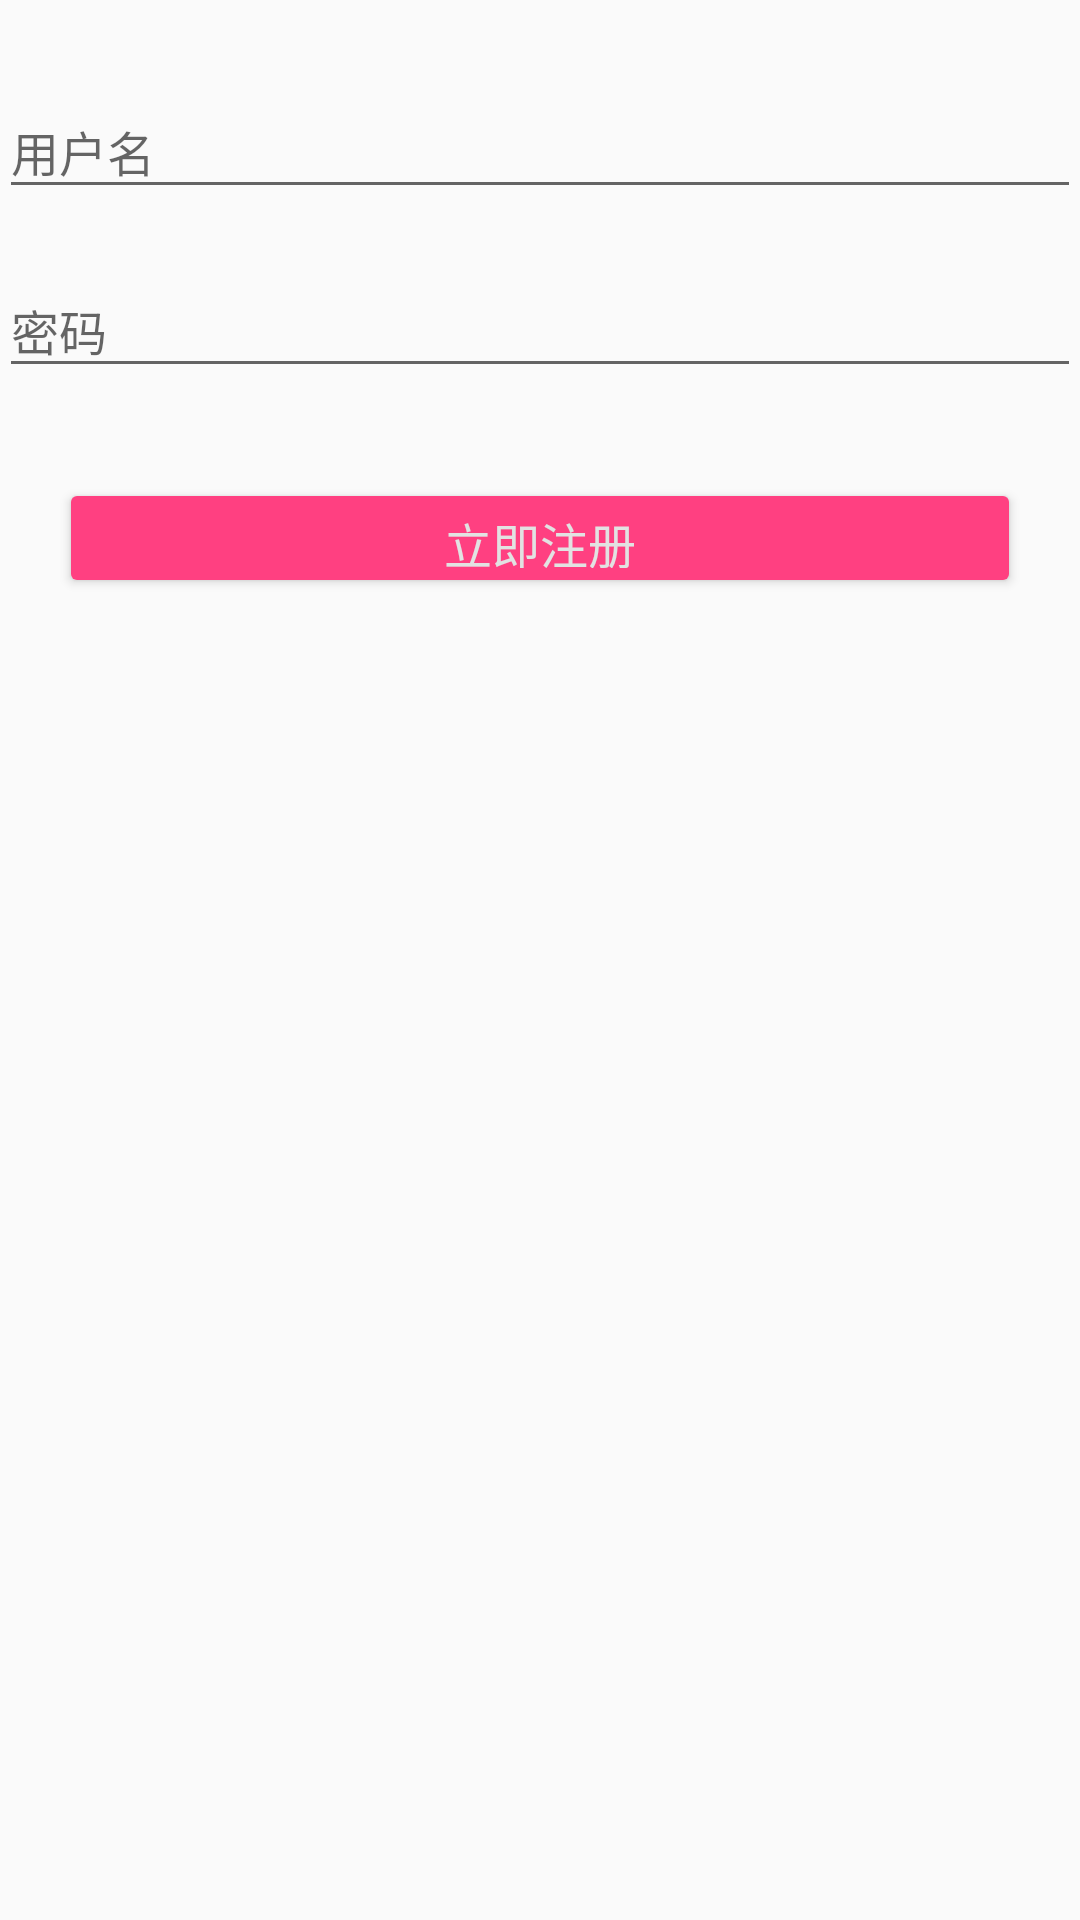

The Android layout XML behind this screen, and the referenced resources:
<!-- AndroidManifest.xml: application theme AppTheme -->
<!-- res/layout/activity_register.xml -->
<?xml version="1.0" encoding="utf-8"?>
<RelativeLayout xmlns:android="http://schemas.android.com/apk/res/android"
    xmlns:tools="http://schemas.android.com/tools"
    android:layout_width="match_parent"
    android:layout_height="match_parent"
    android:paddingBottom="@dimen/activity_vertical_margin"
    android:paddingLeft="@dimen/activity_horizontal_margin"
    android:paddingRight="@dimen/activity_horizontal_margin"
    android:paddingTop="@dimen/activity_vertical_margin"
    tools:context=".module.login.RegisterActivity">

    <LinearLayout
        android:id="@+id/ll_center"
        android:layout_width="match_parent"
        android:layout_height="wrap_content"
        android:layout_below="@+id/iv_img"
        android:layout_centerHorizontal="true"
        android:layout_marginTop="20dp"
        android:focusable="true"
        android:focusableInTouchMode="true"
        android:orientation="vertical">

        <android.support.design.widget.TextInputLayout
            android:layout_width="match_parent"
            android:layout_height="wrap_content">

            <EditText
                android:id="@+id/et_name"
                android:layout_width="match_parent"
                android:layout_height="wrap_content"
                android:hint="用户名"
                android:textSize="16sp" />
        </android.support.design.widget.TextInputLayout>

        <android.support.design.widget.TextInputLayout
            android:layout_width="match_parent"
            android:layout_height="wrap_content"
            android:layout_marginTop="10dp">

            <EditText
                android:id="@+id/et_pwd"
                android:layout_width="match_parent"
                android:layout_height="wrap_content"
                android:hint="密码"
                android:inputType="textPassword"
                android:textSize="16sp" />
        </android.support.design.widget.TextInputLayout>
    </LinearLayout>

    <android.support.v7.widget.AppCompatButton
        android:id="@+id/btn_register"
        android:layout_width="match_parent"
        android:layout_height="40dp"
        android:layout_below="@+id/ll_center"
        android:layout_centerHorizontal="true"
        android:layout_marginLeft="20dp"
        android:layout_marginRight="20dp"
        android:layout_marginTop="30dp"
        android:backgroundTint="@color/colorAccent"
        android:text="立即注册"
        android:textColor="#e2e2e2"
        android:textSize="16sp" />

</RelativeLayout>
<!-- resources referenced by this layout -->
<resources>
  <color name="colorAccent">#ff4081</color>
  <style name="AppTheme" parent="Theme.AppCompat.Light.DarkActionBar">
          
          <item name="colorPrimary">@color/colorPrimary</item>
          <item name="colorPrimaryDark">@color/colorPrimaryDark</item>
          <item name="colorAccent">@color/colorAccent</item>
          <item name="actionBarStyle">@style/Theme.MyApp.ActionBar</item>
          <item name="android:windowContentOverlay">@null</item>
      </style>
  <color name="colorPrimary">#ff4081</color>
  <color name="colorPrimaryDark">#ff4081</color>
  <style name="Theme.MyApp.ActionBar" parent="style/Widget.AppCompat.Light.ActionBar.Solid.Inverse">
          
          
          
          <item name="elevation">0dp</item>
      </style>
</resources>
